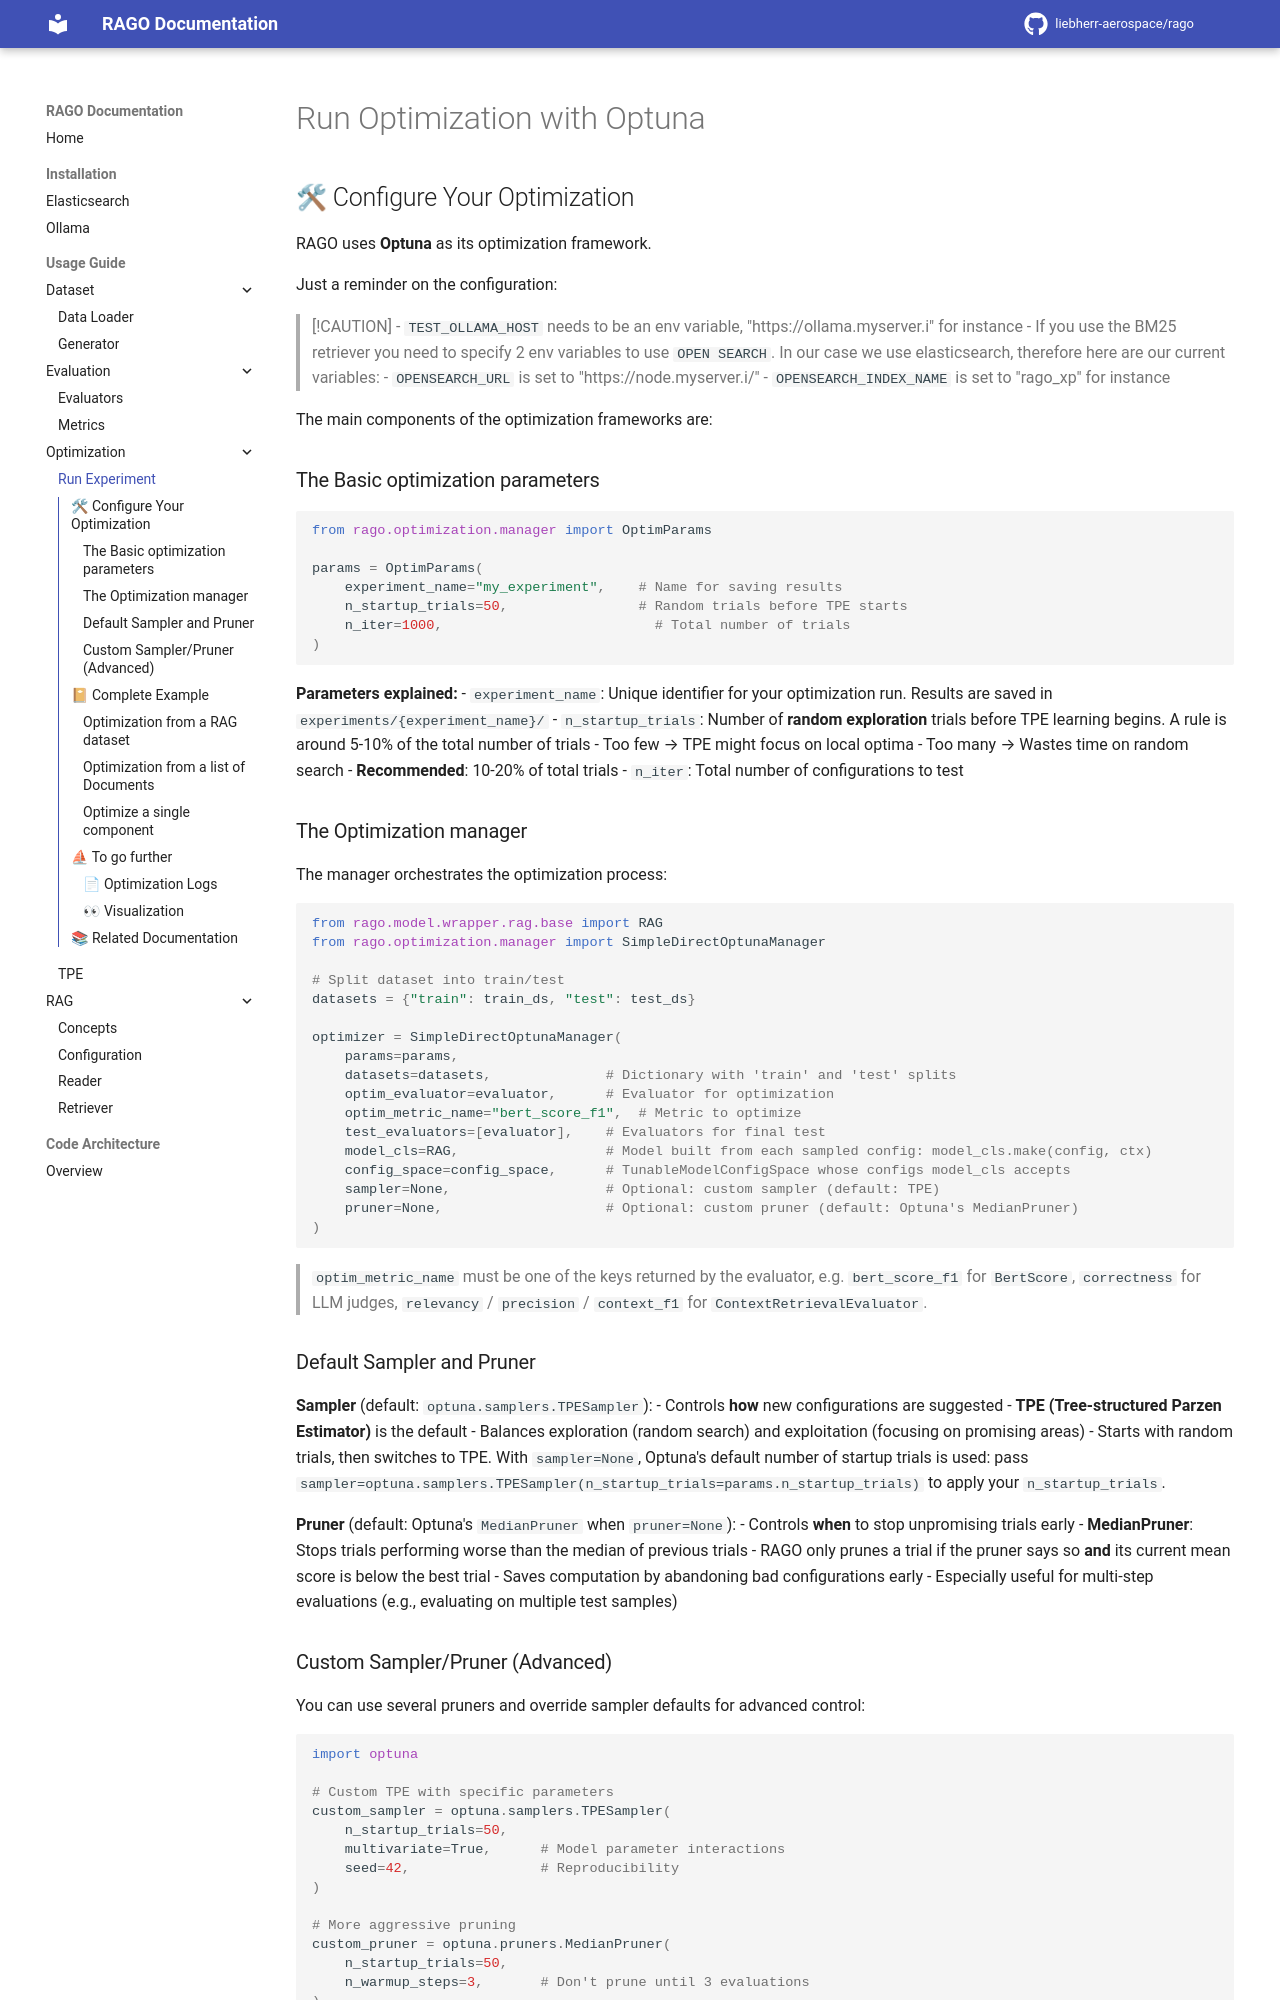

repository: liebherr-aerospace/rago · page: usage_guide/optimization/run_experiment/index.html · generator: mkdocs

# Run Optimization with Optuna

## 🛠 Configure Your Optimization

RAGO uses **Optuna** as its optimization framework.

Just a reminder on the configuration:
> [!CAUTION]
> - `TEST_OLLAMA_HOST` needs to be an env variable, "https://ollama.myserver.i" for instance
> - If you use the BM25 retriever you need to specify 2 env variables to use `OPEN SEARCH`. In our case we use elasticsearch, therefore here are our current variables:
>   - `OPENSEARCH_URL` is set to "https://node.myserver.i/"
>   - `OPENSEARCH_INDEX_NAME` is set to "rago_xp" for instance

The main components of the optimization frameworks are:

### The Basic optimization parameters

```python
from rago.optimization.manager import OptimParams

params = OptimParams(
    experiment_name="my_experiment",    # Name for saving results
    n_startup_trials=50,                # Random trials before TPE starts
    n_iter=1000,                          # Total number of trials
)
```
**Parameters explained:**
- `experiment_name`: Unique identifier for your optimization run. Results are saved in `experiments/{experiment_name}/`
- `n_startup_trials`: Number of **random exploration** trials before TPE learning begins. A rule is around 5-10% of the total number of trials
  - Too few → TPE might focus on local optima
  - Too many → Wastes time on random search
  - **Recommended**: 10-20% of total trials
- `n_iter`: Total number of configurations to test

### The Optimization manager

The manager orchestrates the optimization process:

```python
from rago.model.wrapper.rag.base import RAG
from rago.optimization.manager import SimpleDirectOptunaManager

# Split dataset into train/test
datasets = {"train": train_ds, "test": test_ds}

optimizer = SimpleDirectOptunaManager(
    params=params,
    datasets=datasets,              # Dictionary with 'train' and 'test' splits
    optim_evaluator=evaluator,      # Evaluator for optimization
    optim_metric_name="bert_score_f1",  # Metric to optimize
    test_evaluators=[evaluator],    # Evaluators for final test
    model_cls=RAG,                  # Model built from each sampled config: model_cls.make(config, ctx)
    config_space=config_space,      # TunableModelConfigSpace whose configs model_cls accepts
    sampler=None,                   # Optional: custom sampler (default: TPE)
    pruner=None,                    # Optional: custom pruner (default: Optuna's MedianPruner)
)
```

> `optim_metric_name` must be one of the keys returned by the evaluator, e.g. `bert_score_f1` for `BertScore`, `correctness` for LLM judges, `relevancy` / `precision` / `context_f1` for `ContextRetrievalEvaluator`.

### Default Sampler and Pruner

**Sampler** (default: `optuna.samplers.TPESampler`):
- Controls **how** new configurations are suggested
- **TPE (Tree-structured Parzen Estimator)** is the default
- Balances exploration (random search) and exploitation (focusing on promising areas)
- Starts with random trials, then switches to TPE. With `sampler=None`, Optuna's default number of startup trials is used: pass `sampler=optuna.samplers.TPESampler(n_startup_trials=params.n_startup_trials)` to apply your `n_startup_trials`.

**Pruner** (default: Optuna's `MedianPruner` when `pruner=None`):
- Controls **when** to stop unpromising trials early
- **MedianPruner**: Stops trials performing worse than the median of previous trials
- RAGO only prunes a trial if the pruner says so **and** its current mean score is below the best trial
- Saves computation by abandoning bad configurations early
- Especially useful for multi-step evaluations (e.g., evaluating on multiple test samples)
